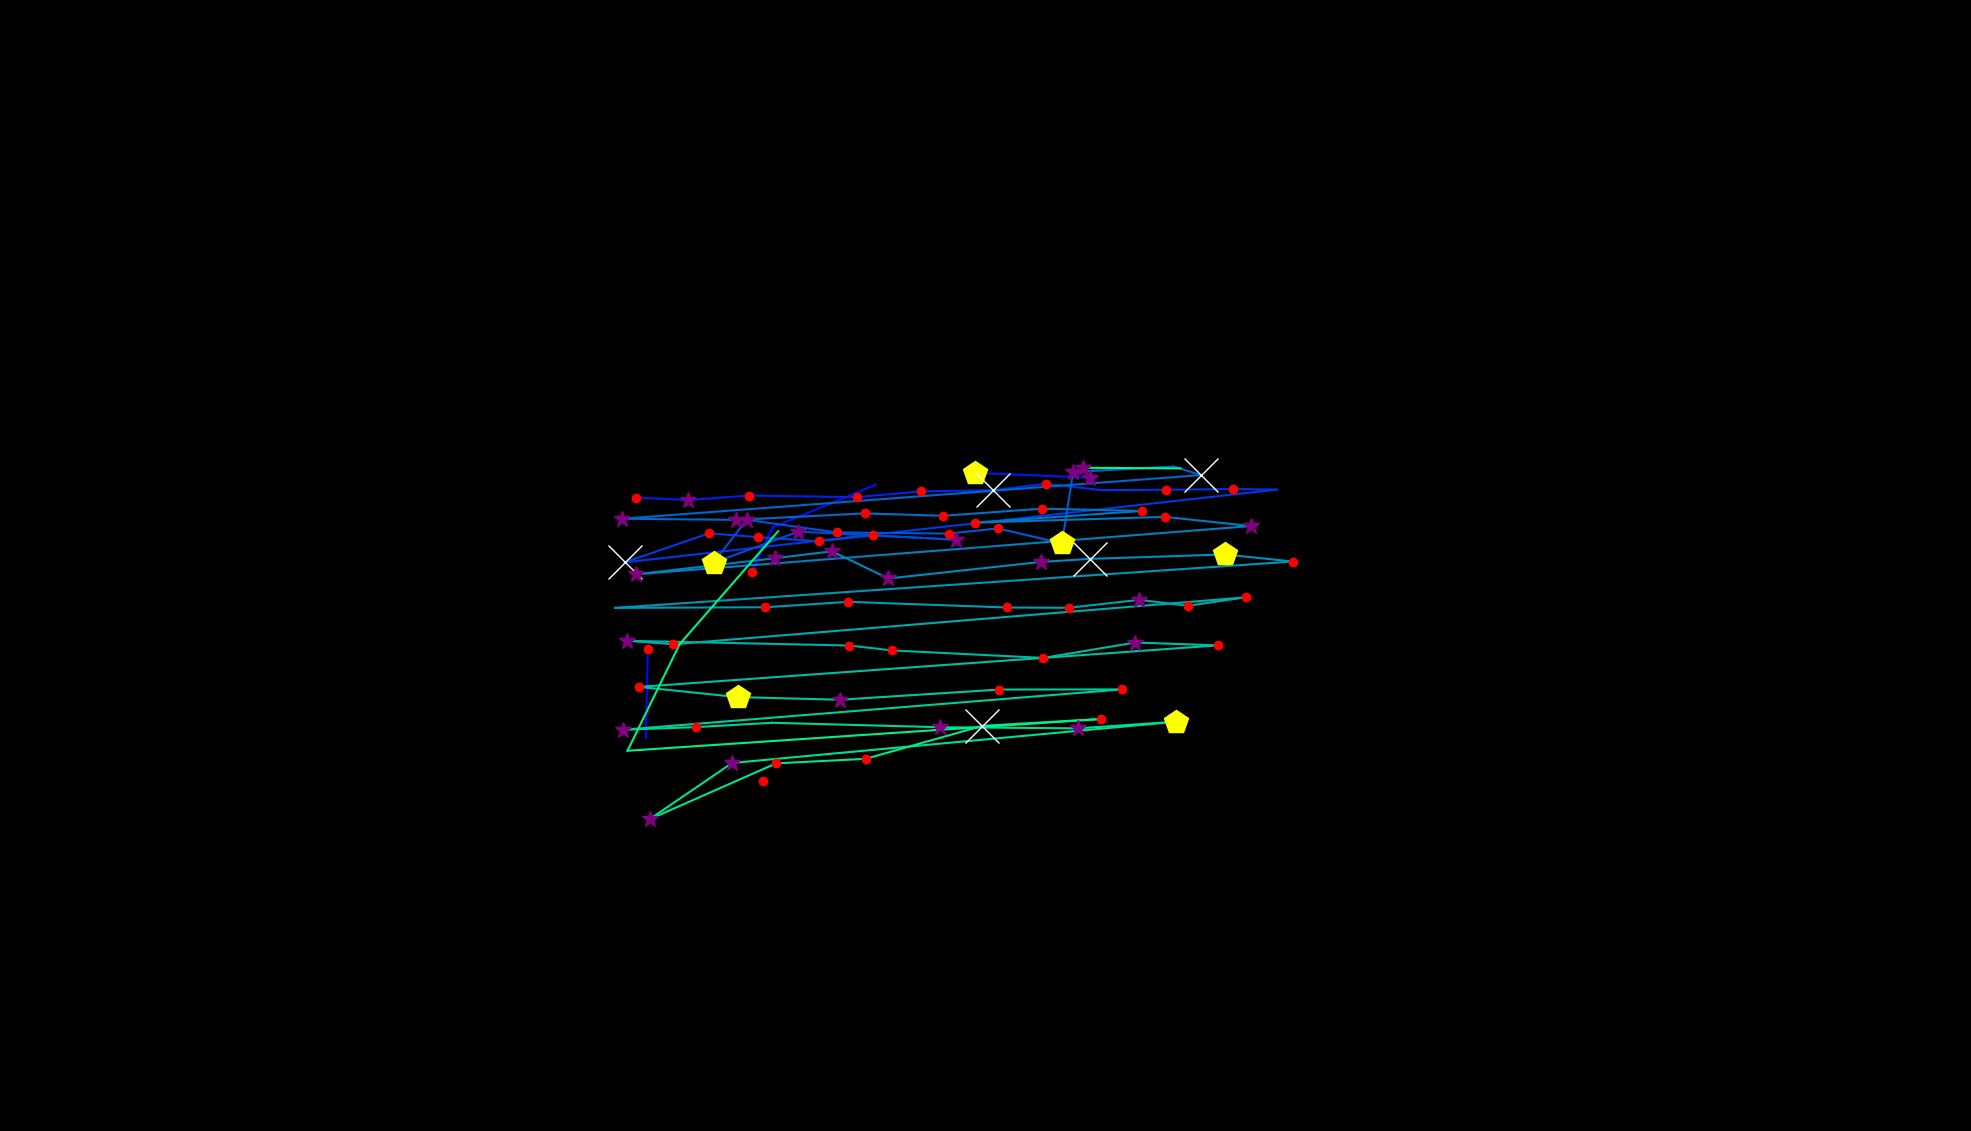

The table this chart was drawn from, first rows:
, fixation_id, timestamp, avg_gaze_x, avg_gaze_y, duration
0, 52.0, 18664, 1181, 220.9, 36.15
1, 114.0, 38714, 990.6, 454.3, 144.6
2, 116.0, 39521, 1100, 480.3, 24.1
3, 120.0, 40292, 838.8, 510.2, 84.34
4, 121.0, 40557, 841.4, 626.5, 168.7
5, 123.0, 41039, 976.6, 726.6, 132.5
6, 124.0, 41208, 1003, 783.7, 96.39
7, 125.0, 41401, 1137, 839.4, 48.2
8, 127.0, 42798, 1266, 854.8, 494
9, 128.0, 43449, 1415, 848.5, 277.1
10, 131.0, 44594, 826.5, 822.7, 216.9
11, 132.0, 45112, 893.6, 819.4, 277.1
12, 133.0, 45413, 972.3, 825.2, 216.9
13, 134.0, 45690, 1113, 823.2, 192.8
14, 135.0, 45931, 1196, 830.7, 120.5
15, 136.0, 46377, 1290, 832.2, 578.4
16, 137.0, 46979, 1358, 840.5, 192.8
17, 138.0, 47196, 1431, 832.3, 96.39
18, 139.0, 47401, 1515, 832.8, 156.6
19, 140.0, 47582, 1601, 833.8, 204.8
20, 141.0, 47811, 1658, 832.9, 96.39
21, 142.0, 48003, 811.1, 738.5, 795.2
22, 143.0, 48847, 921.1, 776.2, 168.7
23, 144.0, 49040, 984.2, 771.2, 120.5
24, 145.0, 49184, 1063, 765.9, 144.6
25, 146.0, 49353, 1134, 773.7, 132.5
26, 147.0, 49522, 1241, 767.9, 265.1
27, 148.0, 49811, 1037, 778.4, 349.4
28, 149.0, 50184, 926.9, 738.2, 506.1
29, 150.0, 50714, 969.6, 793.8, 313.3
30, 151.0, 51052, 1087, 777.3, 132.5
31, 152.0, 51474, 1232, 775.9, 192.8
32, 153.0, 51703, 1296, 782.6, 156.6
33, 154.0, 51907, 1379, 763.2, 518.1
34, 155.0, 52450, 1394, 855.9, 253
35, 156.0, 52799, 1524, 863, 96.39
36, 157.0, 52992, 1560, 851.8, 855.5
37, 158.0, 54293, 808.3, 795.1, 385.6
38, 159.0, 54703, 956.3, 793.7, 253
39, 160.0, 55040, 1123, 802.1, 241
40, 161.0, 55305, 1225, 799, 144.6
41, 162.0, 55486, 1353, 808.2, 156.6
42, 163.0, 55667, 1483, 805.3, 168.7
43, 164.0, 55859, 1266, 790.1, 241
44, 165.0, 56245, 1513, 797.6, 204.8
45, 166.0, 56486, 1625, 785.6, 265.1
46, 167.0, 56944, 826, 723, 277.1
47, 168.0, 57570, 1007, 743.9, 301.2
48, 169.0, 57896, 1080, 752.8, 349.4
49, 170.0, 58269, 1154, 717.5, 385.6
50, 171.0, 58751, 1351, 739, 349.4
51, 172.0, 59125, 1416, 743, 747
52, 173.0, 59908, 1591, 748.8, 469.9
53, 174.0, 60402, 1679, 739.6, 156.6
54, 175.0, 60679, 798.9, 679.4, 96.39
55, 176.0, 61137, 994.1, 680.2, 156.6
56, 177.0, 61366, 1102, 687.2, 120.5
57, 178.0, 61788, 1308, 679.9, 180.7
58, 179.0, 61992, 1388, 679.5, 216.9
59, 180.0, 62233, 1480, 689.8, 277.1
... 31 more rows
